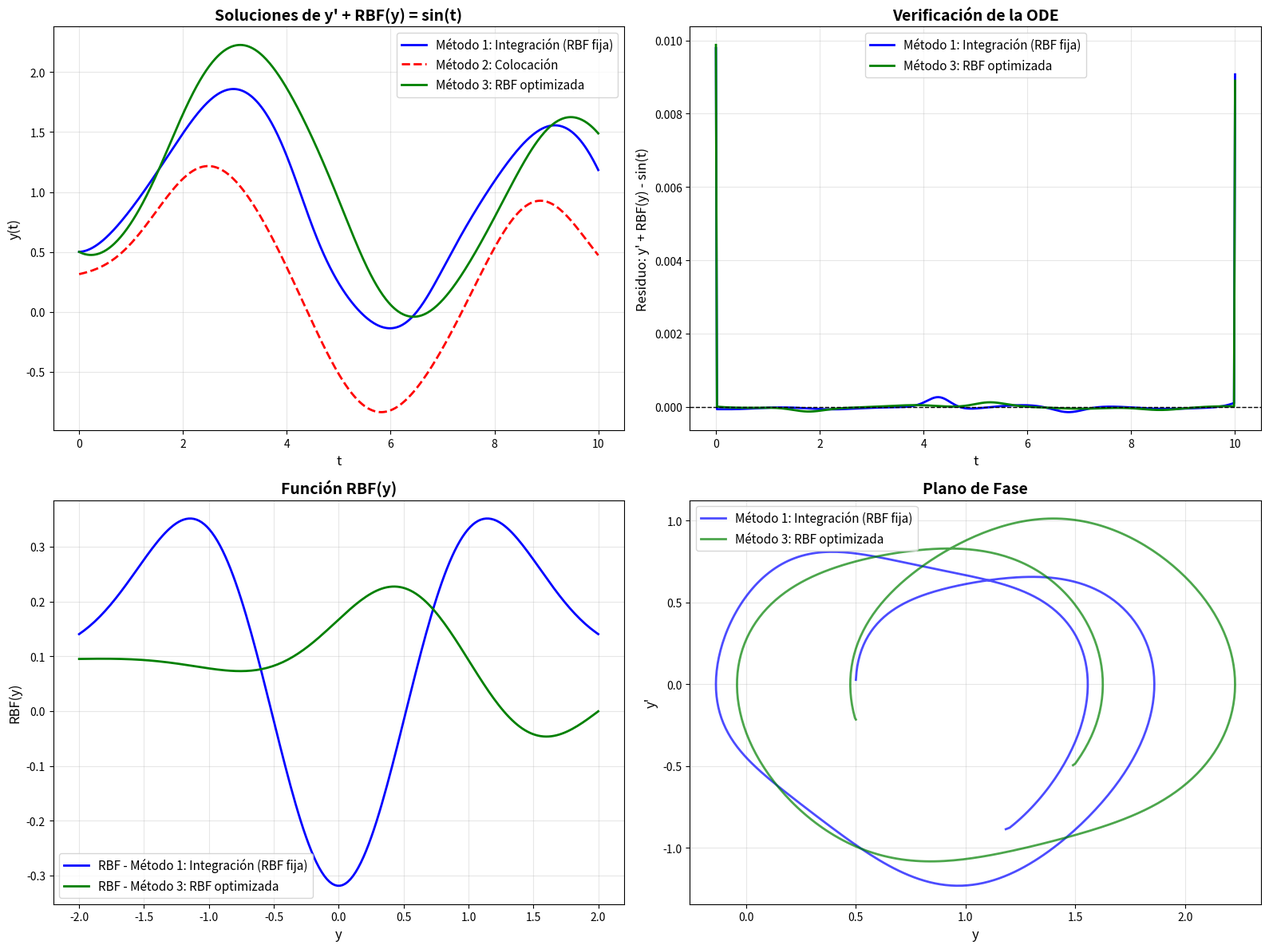

Reproduce this figure in Python. (Note: this script raises an exception after producing the figure.)
"""
Resolver ODE: y' + RBF(y) = sin(t)

Métodos implementados:
1. Integración numérica con RBF fija
2. Método de colocación con RBF
3. Optimización de parámetros RBF para satisfacer la ODE
"""
import numpy as np
import matplotlib.pyplot as plt
from scipy.integrate import solve_ivp
from scipy.optimize import least_squares, minimize
from scipy.spatial.distance import cdist


class RBFNetwork:
    """Red RBF simple"""

    def __init__(self, centers, sigma, weights):
        self.centers = np.array(centers).reshape(-1, 1)
        self.sigma = sigma
        self.weights = np.array(weights).reshape(-1, 1)

    def __call__(self, y):
        """Evaluar RBF(y)"""
        y = np.array(y).reshape(-1, 1)
        distances = cdist(y, self.centers, 'euclidean')
        phi = np.exp(-(distances ** 2) / (2 * self.sigma ** 2))
        phi = np.hstack([phi, np.ones((phi.shape[0], 1))])
        return (phi @ self.weights).flatten()

    def derivative(self, y):
        """Derivada de RBF respecto a y: d(RBF)/dy"""
        y = np.array(y).reshape(-1, 1)
        distances = cdist(y, self.centers, 'euclidean')
        phi = np.exp(-(distances ** 2) / (2 * self.sigma ** 2))

        # Derivada de cada gaussiana: d/dy exp(-dist^2/2sigma^2)
        # = -1/sigma^2 * (y - c) * exp(-dist^2/2sigma^2)
        d_phi = np.zeros_like(phi)
        for i in range(len(self.centers)):
            d_phi[:, i] = -(y.flatten() - self.centers[i, 0]) / (self.sigma ** 2) * phi[:, i]

        # No incluimos derivada del bias (es 0)
        return (d_phi @ self.weights[:-1]).flatten()


def method1_numerical_integration(rbf, t_span, y0):
    """
    Método 1: Integración numérica con RBF fija

    Resuelve: y' = sin(t) - RBF(y)
    """
    print("\n" + "="*70)
    print("MÉTODO 1: Integración Numérica (solve_ivp)")
    print("="*70)

    def ode_system(t, y):
        """y' = sin(t) - RBF(y)"""
        return np.sin(t) - rbf(y)

    # Resolver ODE
    sol = solve_ivp(
        ode_system,
        t_span,
        [y0],
        method='RK45',
        dense_output=True,
        max_step=0.01
    )

    print(f"  Estado: {sol.message}")
    print(f"  Número de evaluaciones: {sol.nfev}")
    print(f"  Puntos calculados: {len(sol.t)}")

    return sol


def method2_collocation(n_centers_rbf, sigma_rbf, t_span, y0, n_collocation=50):
    """
    Método 2: Método de colocación con RBF

    Aproximamos y(t) ≈ Σ w_i * φ_i(t)
    donde φ_i son RBFs centradas en el dominio temporal
    """
    print("\n" + "="*70)
    print("MÉTODO 2: Método de Colocación con RBF")
    print("="*70)

    t_min, t_max = t_span

    # Puntos de colocación en el dominio temporal
    t_collocation = np.linspace(t_min, t_max, n_collocation)

    # Centros para RBF en el dominio temporal
    t_centers = np.linspace(t_min, t_max, n_centers_rbf)

    print(f"  Puntos de colocación: {n_collocation}")
    print(f"  Centros RBF (temporal): {n_centers_rbf}")
    print(f"  Sigma RBF: {sigma_rbf}")

    def rbf_basis(t, centers, sigma):
        """Funciones de base RBF"""
        t = np.array(t).reshape(-1, 1)
        centers = np.array(centers).reshape(-1, 1)
        distances = cdist(t, centers, 'euclidean')
        return np.exp(-(distances ** 2) / (2 * sigma ** 2))

    def rbf_basis_derivative(t, centers, sigma):
        """Derivadas de las funciones de base RBF respecto a t"""
        t = np.array(t).reshape(-1, 1)
        centers = np.array(centers).reshape(-1, 1)
        distances = cdist(t, centers, 'euclidean')
        phi = np.exp(-(distances ** 2) / (2 * sigma ** 2))

        # d/dt exp(-dist^2/2sigma^2) = -1/sigma^2 * (t - c) * exp(...)
        d_phi = np.zeros_like(phi)
        for i in range(len(centers)):
            d_phi[:, i] = -(t.flatten() - centers[i, 0]) / (sigma ** 2) * phi[:, i]
        return d_phi

    # Construir matriz del sistema
    # y(t) = Φ(t) @ w + bias
    # y'(t) = Φ'(t) @ w
    # ODE: Φ'(t) @ w + RBF(Φ(t) @ w + bias) = sin(t)

    # Para simplificar, asumimos RBF lineal: RBF(y) ≈ a*y + b
    # Entonces: Φ'(t) @ w + a*(Φ(t) @ w + bias) + b = sin(t)
    # (Φ'(t) + a*Φ(t)) @ w = sin(t) - a*bias - b

    # Aproximación lineal: asumimos RBF(y) ≈ α*y
    alpha = 0.5  # coeficiente de aproximación lineal

    Phi = rbf_basis(t_collocation, t_centers, sigma_rbf)
    Phi_prime = rbf_basis_derivative(t_collocation, t_centers, sigma_rbf)

    # Añadir término de bias
    Phi = np.hstack([Phi, np.ones((Phi.shape[0], 1))])
    Phi_prime = np.hstack([Phi_prime, np.zeros((Phi_prime.shape[0], 1))])

    # Sistema: (Φ' + α*Φ) @ w = sin(t)
    A = Phi_prime + alpha * Phi
    b = np.sin(t_collocation)

    # Añadir condición inicial: y(t0) = y0
    Phi_0 = rbf_basis(np.array([t_min]), t_centers, sigma_rbf)
    Phi_0 = np.hstack([Phi_0, np.ones((1, 1))])

    # Sistema aumentado
    A_aug = np.vstack([Phi_0, A])
    b_aug = np.hstack([y0, b])

    # Resolver sistema de mínimos cuadrados
    weights, residuals, rank, s = np.linalg.lstsq(A_aug, b_aug, rcond=None)

    print(f"  Residuo: {np.linalg.norm(A_aug @ weights - b_aug):.6e}")

    # Función solución
    def solution(t):
        Phi_t = rbf_basis(t, t_centers, sigma_rbf)
        Phi_t = np.hstack([Phi_t, np.ones((Phi_t.shape[0] if len(Phi_t.shape) > 1 else 1, 1))])
        return Phi_t @ weights

    return solution, t_collocation


def method3_optimize_rbf_parameters(rbf_structure, t_span, y0, n_points=100):
    """
    Método 3: Optimizar parámetros de RBF para satisfacer la ODE

    Encuentra los pesos de la RBF tal que la solución de y' + RBF(y) = sin(t)
    satisfaga ciertas propiedades deseadas.
    """
    print("\n" + "="*70)
    print("MÉTODO 3: Optimización de Parámetros RBF")
    print("="*70)

    t_min, t_max = t_span
    t_train = np.linspace(t_min, t_max, n_points)

    centers = rbf_structure['centers']
    sigma = rbf_structure['sigma']
    n_centers = len(centers)

    print(f"  Puntos de entrenamiento: {n_points}")
    print(f"  Centros RBF: {n_centers}")

    def create_rbf(weights):
        return RBFNetwork(centers, sigma, weights)

    def residual_function(weights):
        """
        Calcula el residuo de la ODE en los puntos de entrenamiento
        Integramos numéricamente y calculamos el error
        """
        rbf = create_rbf(weights)

        # Resolver ODE con estos parámetros
        def ode_system(t, y):
            return np.sin(t) - rbf(y)

        sol = solve_ivp(ode_system, t_span, [y0], t_eval=t_train, method='RK45')

        if not sol.success:
            return np.ones(len(t_train)) * 1e10

        y_sol = sol.y[0]

        # Calcular residuo: y' + RBF(y) - sin(t)
        y_prime = np.gradient(y_sol, t_train)
        residuals = y_prime + rbf(y_sol) - np.sin(t_train)

        return residuals

    # Inicializar pesos aleatoriamente
    weights_init = np.random.randn(n_centers + 1) * 0.1

    print("  Optimizando parámetros...")
    result = least_squares(
        residual_function,
        weights_init,
        method='lm',
        verbose=0,
        max_nfev=100
    )

    print(f"  Estado: {result.message}")
    print(f"  Evaluaciones: {result.nfev}")
    print(f"  Residuo final: {np.linalg.norm(result.fun):.6e}")

    optimal_rbf = create_rbf(result.x)

    # Resolver ODE con RBF optimizada
    sol = method1_numerical_integration(optimal_rbf, t_span, y0)

    return optimal_rbf, sol


def visualize_solutions(solutions_dict, t_span):
    """Visualizar todas las soluciones"""

    t_plot = np.linspace(t_span[0], t_span[1], 500)

    fig, axes = plt.subplots(2, 2, figsize=(16, 12))

    # Gráfica 1: Todas las soluciones
    ax1 = axes[0, 0]
    colors = ['blue', 'red', 'green', 'purple']

    for idx, (name, data) in enumerate(solutions_dict.items()):
        if 'sol' in data:
            sol = data['sol']
            y_plot = sol.sol(t_plot) if hasattr(sol, 'sol') else None
            if y_plot is not None:
                ax1.plot(t_plot, y_plot[0], label=name, linewidth=2,
                        color=colors[idx % len(colors)])
        elif 'func' in data:
            y_plot = data['func'](t_plot.reshape(-1, 1)).flatten()
            ax1.plot(t_plot, y_plot, label=name, linewidth=2,
                    color=colors[idx % len(colors)], linestyle='--')

    ax1.set_xlabel('t', fontsize=12)
    ax1.set_ylabel('y(t)', fontsize=12)
    ax1.set_title('Soluciones de y\' + RBF(y) = sin(t)', fontsize=14, fontweight='bold')
    ax1.legend(fontsize=11)
    ax1.grid(True, alpha=0.3)

    # Gráfica 2: Verificación de la ODE (residuos)
    ax2 = axes[0, 1]

    for idx, (name, data) in enumerate(solutions_dict.items()):
        if 'sol' in data and 'rbf' in data:
            sol = data['sol']
            rbf = data['rbf']

            if hasattr(sol, 'sol'):
                y_vals = sol.sol(t_plot)[0]
                # Calcular y' numéricamente
                y_prime = np.gradient(y_vals, t_plot)
                # Calcular residuo: y' + RBF(y) - sin(t)
                residual = y_prime + rbf(y_vals) - np.sin(t_plot)

                ax2.plot(t_plot, residual, label=name, linewidth=2,
                        color=colors[idx % len(colors)])

    ax2.axhline(y=0, color='black', linestyle='--', linewidth=1)
    ax2.set_xlabel('t', fontsize=12)
    ax2.set_ylabel('Residuo: y\' + RBF(y) - sin(t)', fontsize=12)
    ax2.set_title('Verificación de la ODE', fontsize=14, fontweight='bold')
    ax2.legend(fontsize=11)
    ax2.grid(True, alpha=0.3)

    # Gráfica 3: Función RBF
    ax3 = axes[1, 0]

    y_range = np.linspace(-2, 2, 200)
    for idx, (name, data) in enumerate(solutions_dict.items()):
        if 'rbf' in data:
            rbf = data['rbf']
            rbf_vals = rbf(y_range)
            ax3.plot(y_range, rbf_vals, label=f'RBF - {name}', linewidth=2,
                    color=colors[idx % len(colors)])

    ax3.set_xlabel('y', fontsize=12)
    ax3.set_ylabel('RBF(y)', fontsize=12)
    ax3.set_title('Función RBF(y)', fontsize=14, fontweight='bold')
    ax3.legend(fontsize=11)
    ax3.grid(True, alpha=0.3)

    # Gráfica 4: Plano de fase y' vs y
    ax4 = axes[1, 1]

    for idx, (name, data) in enumerate(solutions_dict.items()):
        if 'sol' in data and 'rbf' in data:
            sol = data['sol']
            rbf = data['rbf']

            if hasattr(sol, 'sol'):
                y_vals = sol.sol(t_plot)[0]
                y_prime = np.gradient(y_vals, t_plot)

                ax4.plot(y_vals, y_prime, label=name, linewidth=2,
                        color=colors[idx % len(colors)], alpha=0.7)

    ax4.set_xlabel('y', fontsize=12)
    ax4.set_ylabel('y\'', fontsize=12)
    ax4.set_title('Plano de Fase', fontsize=14, fontweight='bold')
    ax4.legend(fontsize=11)
    ax4.grid(True, alpha=0.3)

    plt.tight_layout()
    plt.savefig('/home/rodo/1Paper/ode_rbf_solutions.png', dpi=150, bbox_inches='tight')
    print("\n📊 Gráfica guardada: ode_rbf_solutions.png")
    plt.show()


def main():
    """Resolver la ODE con diferentes métodos"""

    print("\n" + "🔵"*35)
    print("RESOLVER ODE: y' + RBF(y) = sin(t)")
    print("🔵"*35)

    # Parámetros
    t_span = (0, 10)
    y0 = 0.5

    print(f"\nCondiciones:")
    print(f"  Ecuación: y' + RBF(y) = sin(t)")
    print(f"  Dominio: t ∈ [{t_span[0]}, {t_span[1]}]")
    print(f"  Condición inicial: y({t_span[0]}) = {y0}")

    # Definir RBF fija para Método 1
    print("\n" + "-"*70)
    print("Definiendo RBF para el término RBF(y)...")
    print("-"*70)

    # RBF simple: centros en [-1, 0, 1]
    centers = np.array([-1.0, 0.0, 1.0])
    sigma = 0.5
    weights = np.array([0.3, -0.5, 0.3, 0.1])  # + bias

    rbf1 = RBFNetwork(centers, sigma, weights)

    print(f"  Centros: {centers}")
    print(f"  Sigma: {sigma}")
    print(f"  Pesos: {weights[:-1]}, Bias: {weights[-1]}")

    # MÉTODO 1: Integración numérica
    sol1 = method1_numerical_integration(rbf1, t_span, y0)

    # MÉTODO 2: Colocación
    sol2_func, t_col = method2_collocation(
        n_centers_rbf=10,
        sigma_rbf=1.0,
        t_span=t_span,
        y0=y0,
        n_collocation=50
    )

    # MÉTODO 3: Optimización de parámetros
    rbf_structure = {
        'centers': np.array([-1.5, -0.5, 0.5, 1.5]),
        'sigma': 0.5
    }
    rbf3_opt, sol3 = method3_optimize_rbf_parameters(rbf_structure, t_span, y0, n_points=50)

    # Recopilar soluciones
    solutions = {
        'Método 1: Integración (RBF fija)': {
            'sol': sol1,
            'rbf': rbf1
        },
        'Método 2: Colocación': {
            'func': sol2_func
        },
        'Método 3: RBF optimizada': {
            'sol': sol3,
            'rbf': rbf3_opt
        }
    }

    # Visualizar
    visualize_solutions(solutions, t_span)

    print("\n" + "="*70)
    print("✓ Todos los métodos completados")
    print("="*70)


if __name__ == "__main__":
    main()
